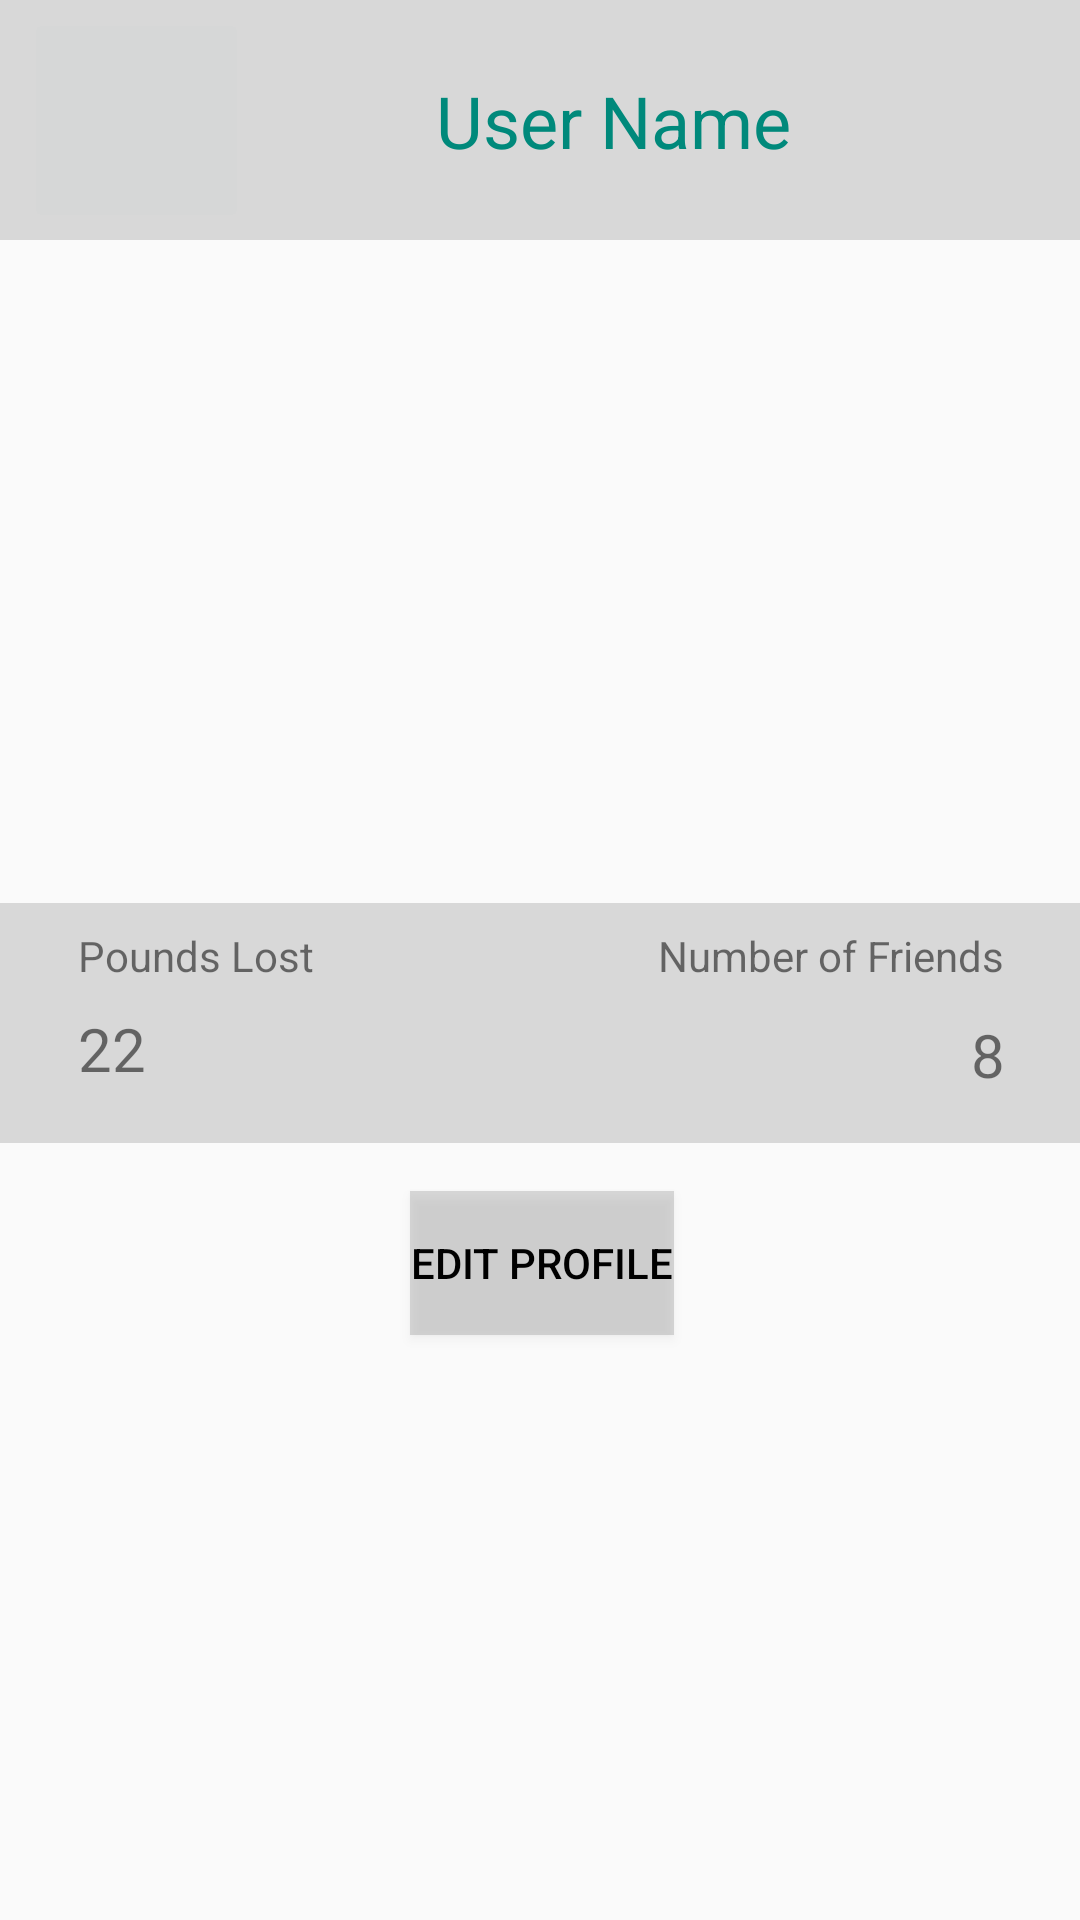

Here is an Android app screen rendered from its layout file. Give the layout XML and the strings, colors and styles it references.
<!-- AndroidManifest.xml: application theme Theme.Fitnest -->
<!-- res/layout/fragment_profile_screen.xml -->
<?xml version="1.0" encoding="utf-8"?>
<androidx.constraintlayout.widget.ConstraintLayout xmlns:android="http://schemas.android.com/apk/res/android"
    xmlns:app="http://schemas.android.com/apk/res-auto"
    xmlns:tools="http://schemas.android.com/tools"
    android:layout_width="match_parent"
    android:layout_height="match_parent"
    tools:context=".ProfileScreen" >

    <androidx.appcompat.widget.Toolbar
        android:id="@+id/topNav"
        android:layout_width="409dp"
        android:layout_height="80dp"
        android:background="#41717171"
        android:minHeight="?attr/actionBarSize"
        android:theme="?attr/actionBarTheme"
        app:layout_constraintEnd_toEndOf="parent"
        app:layout_constraintHorizontal_bias="0.0"
        app:layout_constraintStart_toStartOf="parent"
        app:layout_constraintTop_toTopOf="parent" />

    <ImageButton
        android:id="@+id/backButton"
        android:layout_width="75dp"
        android:layout_height="75dp"
        android:layout_marginStart="8dp"
        android:src="@drawable/arrow_back"
        app:layout_constraintBottom_toBottomOf="@+id/topNav"
        app:layout_constraintStart_toStartOf="parent"
        app:layout_constraintTop_toTopOf="parent" />

    <androidx.constraintlayout.widget.ConstraintLayout
        android:id="@+id/constraintLayout"
        android:layout_width="409dp"
        android:layout_height="220dp"
        app:layout_constraintEnd_toEndOf="parent"
        app:layout_constraintStart_toStartOf="parent"
        app:layout_constraintTop_toBottomOf="@+id/topNav">

        <ImageView
            android:id="@+id/profileImage"
            android:layout_width="wrap_content"
            android:layout_height="wrap_content"
            android:src="@drawable/avatar"
            app:layout_constraintBottom_toBottomOf="parent"
            app:layout_constraintEnd_toEndOf="parent"
            app:layout_constraintStart_toStartOf="parent"
            app:layout_constraintTop_toTopOf="parent" />
    </androidx.constraintlayout.widget.ConstraintLayout>

    <androidx.constraintlayout.widget.ConstraintLayout
        android:id="@+id/constraintLayout2"
        android:layout_width="409dp"
        android:layout_height="80dp"
        android:layout_marginTop="1dp"
        android:background="#41717171"
        app:layout_constraintEnd_toEndOf="parent"
        app:layout_constraintStart_toStartOf="parent"
        app:layout_constraintTop_toBottomOf="@+id/constraintLayout">

        <TextView
            android:id="@+id/lbsLostTitle"
            android:layout_width="wrap_content"
            android:layout_height="wrap_content"
            android:layout_marginStart="50dp"
            android:layout_marginTop="8dp"
            android:text="Pounds Lost"
            app:layout_constraintStart_toStartOf="parent"
            app:layout_constraintTop_toTopOf="parent" />

        <TextView
            android:id="@+id/numberOfFriendsTitle"
            android:layout_width="wrap_content"
            android:layout_height="wrap_content"
            android:layout_marginTop="8dp"
            android:layout_marginEnd="50dp"
            android:text="Number of Friends"
            app:layout_constraintEnd_toEndOf="parent"
            app:layout_constraintTop_toTopOf="parent" />

        <TextView
            android:id="@+id/lbsLost"
            android:layout_width="wrap_content"
            android:layout_height="wrap_content"
            android:layout_marginStart="50dp"
            android:layout_marginTop="8dp"
            android:layout_marginBottom="8dp"
            android:text="22"
            android:textSize="20sp"
            app:layout_constraintBottom_toBottomOf="parent"
            app:layout_constraintStart_toStartOf="parent"
            app:layout_constraintTop_toBottomOf="@+id/lbsLostTitle"
            app:layout_constraintVertical_bias="0.0" />

        <TextView
            android:id="@+id/friendCount"
            android:layout_width="wrap_content"
            android:layout_height="wrap_content"
            android:layout_marginTop="8dp"
            android:layout_marginEnd="50dp"
            android:layout_marginBottom="8dp"
            android:text="8"
            android:textSize="20sp"
            app:layout_constraintBottom_toBottomOf="parent"
            app:layout_constraintEnd_toEndOf="parent"
            app:layout_constraintTop_toBottomOf="@+id/lbsLostTitle"
            app:layout_constraintVertical_bias="0.2" />
    </androidx.constraintlayout.widget.ConstraintLayout>

    <androidx.constraintlayout.widget.ConstraintLayout
        android:layout_width="409dp"
        android:layout_height="80dp"
        app:layout_constraintEnd_toEndOf="parent"
        app:layout_constraintStart_toStartOf="parent"
        app:layout_constraintTop_toBottomOf="@+id/constraintLayout2">

        <Button
            android:id="@+id/button"
            android:layout_width="wrap_content"
            android:layout_height="wrap_content"
            android:background="#41717171"
            android:text="Edit Profile"
            android:textColor="#000000"
            android:textColorHighlight="#00FFFFFF"
            android:textColorHint="#575757"
            android:textColorLink="#00FFFFFF"
            app:layout_constraintBottom_toBottomOf="parent"
            app:layout_constraintEnd_toEndOf="parent"
            app:layout_constraintStart_toStartOf="parent"
            app:layout_constraintTop_toTopOf="parent" />
    </androidx.constraintlayout.widget.ConstraintLayout>

    <TextView
        android:id="@+id/userName"
        android:layout_width="wrap_content"
        android:layout_height="wrap_content"
        android:text="User Name"
        android:textColor="#00897B"
        android:textSize="24sp"
        app:layout_constraintBottom_toBottomOf="@+id/topNav"
        app:layout_constraintEnd_toEndOf="@+id/topNav"
        app:layout_constraintStart_toStartOf="parent"
        app:layout_constraintTop_toTopOf="@+id/topNav" />

</androidx.constraintlayout.widget.ConstraintLayout>
<!-- resources referenced by this layout -->
<resources>
  <style name="Theme.Fitnest" parent="android:Theme.Material.Light.NoActionBar" />
</resources>
